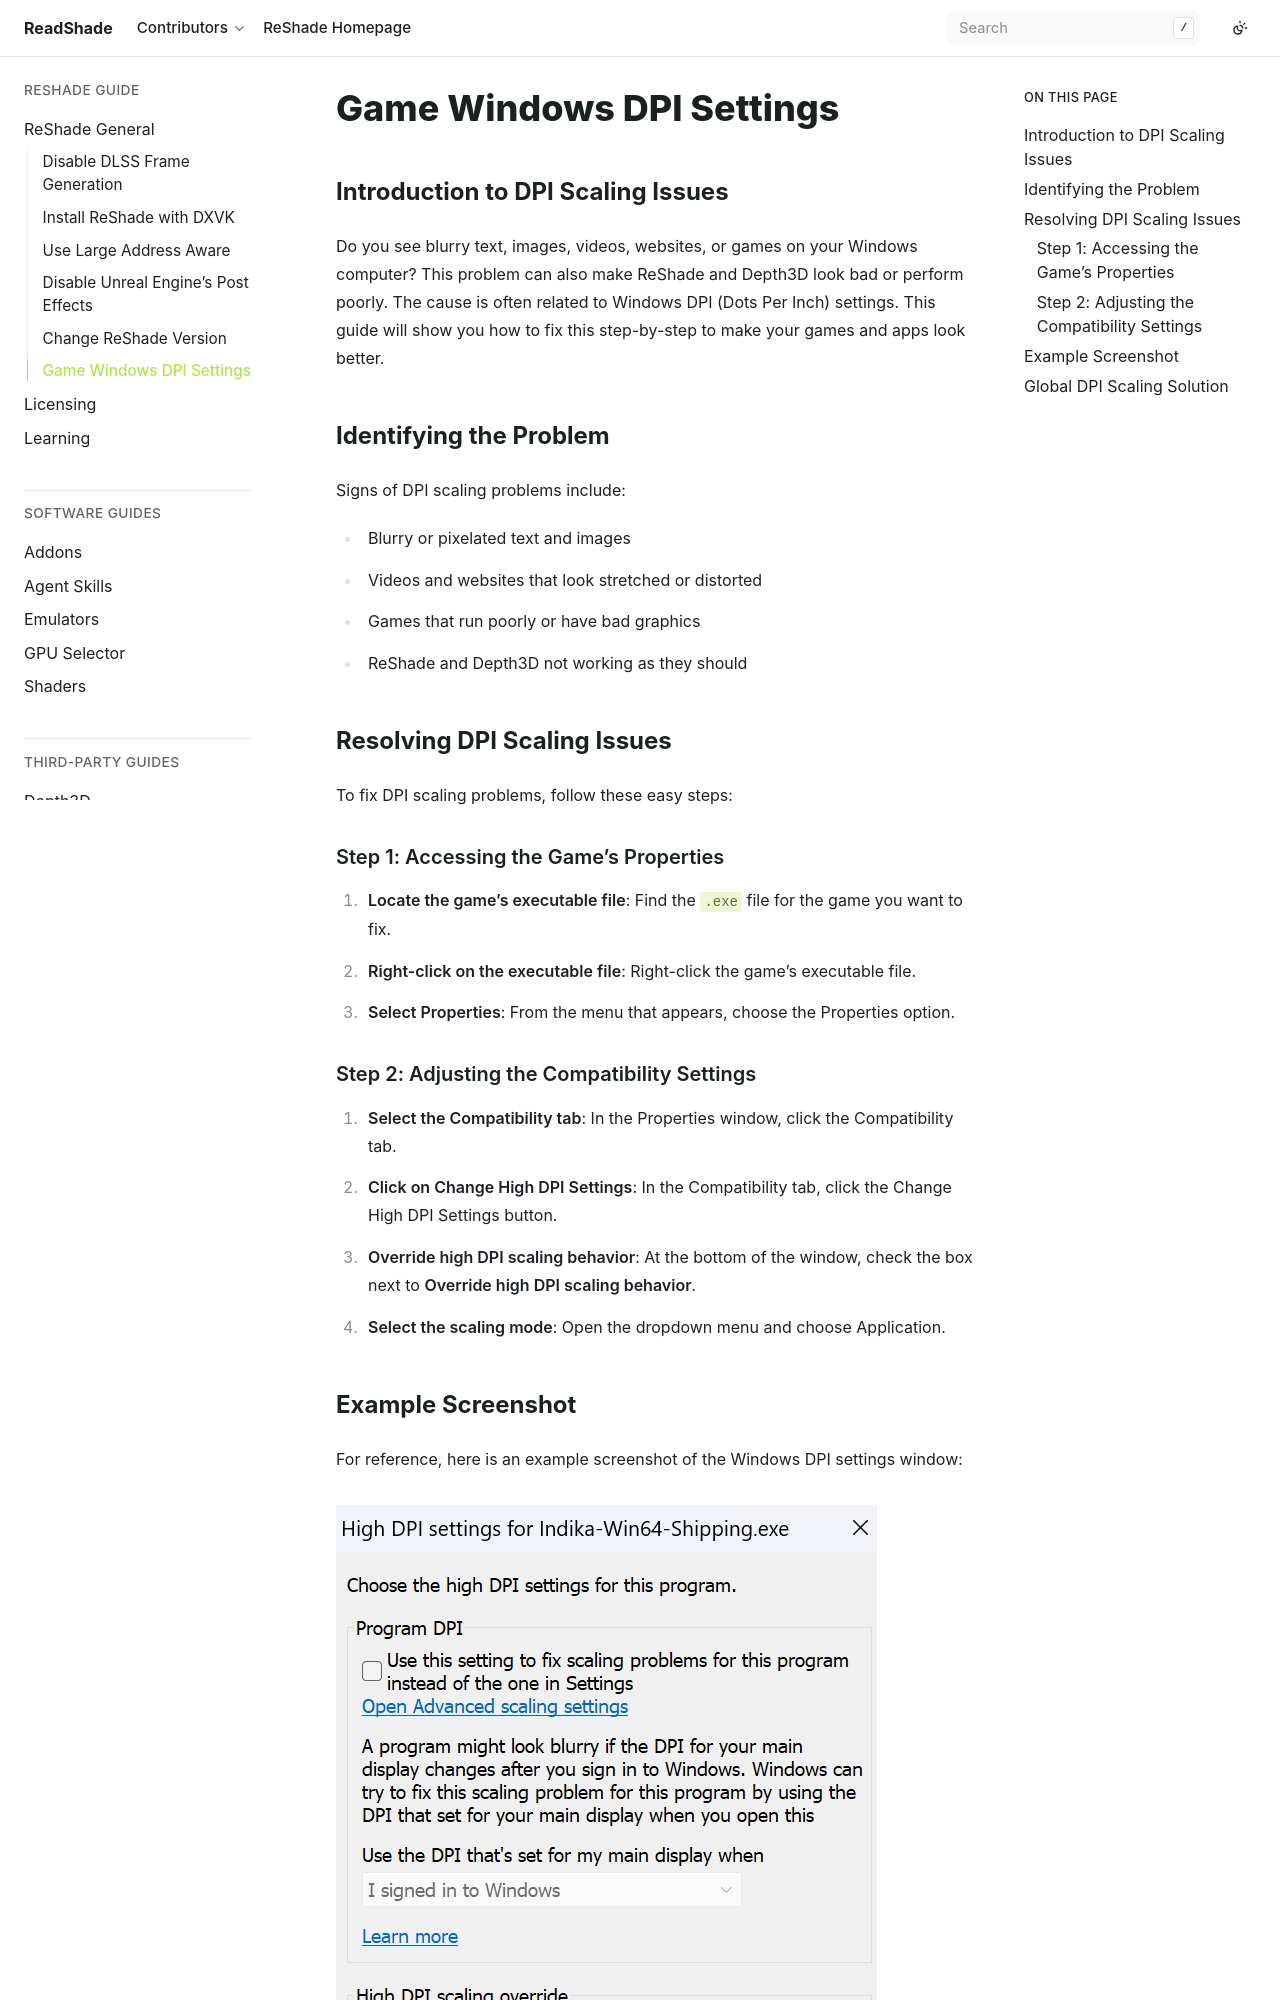

repository: ReadShade/ReadShade · page: reshade/general/windpi.html · generator: sphinx


Game Windows DPI Settings
=========================

Introduction to DPI Scaling Issues
----------------------------------

Do you see blurry text, images, videos, websites, or games on your Windows computer? This problem can also make ReShade and Depth3D look bad or perform poorly. The cause is often related to Windows DPI (Dots Per Inch) settings. This guide will show you how to fix this step-by-step to make your games and apps look better.

Identifying the Problem
-----------------------

Signs of DPI scaling problems include:

- Blurry or pixelated text and images
- Videos and websites that look stretched or distorted
- Games that run poorly or have bad graphics
- ReShade and Depth3D not working as they should

Resolving DPI Scaling Issues
----------------------------

To fix DPI scaling problems, follow these easy steps:

Step 1: Accessing the Game's Properties
^^^^^^^^^^^^^^^^^^^^^^^^^^^^^^^^^^^^^^^

#. **Locate the game's executable file**: Find the :file:`.exe` file for the game you want to fix.
#. **Right-click on the executable file**: Right-click the game's executable file.
#. **Select Properties**: From the menu that appears, choose the :guilabel:`Properties` option.

Step 2: Adjusting the Compatibility Settings
^^^^^^^^^^^^^^^^^^^^^^^^^^^^^^^^^^^^^^^^^^^^

#. **Select the Compatibility tab**: In the Properties window, click the :guilabel:`Compatibility` tab.
#. **Click on Change High DPI Settings**: In the Compatibility tab, click the :guilabel:`Change High DPI Settings` button.
#. **Override high DPI scaling behavior**: At the bottom of the window, check the box next to **Override high DPI scaling behavior**.
#. **Select the scaling mode**: Open the dropdown menu and choose :guilabel:`Application`.
